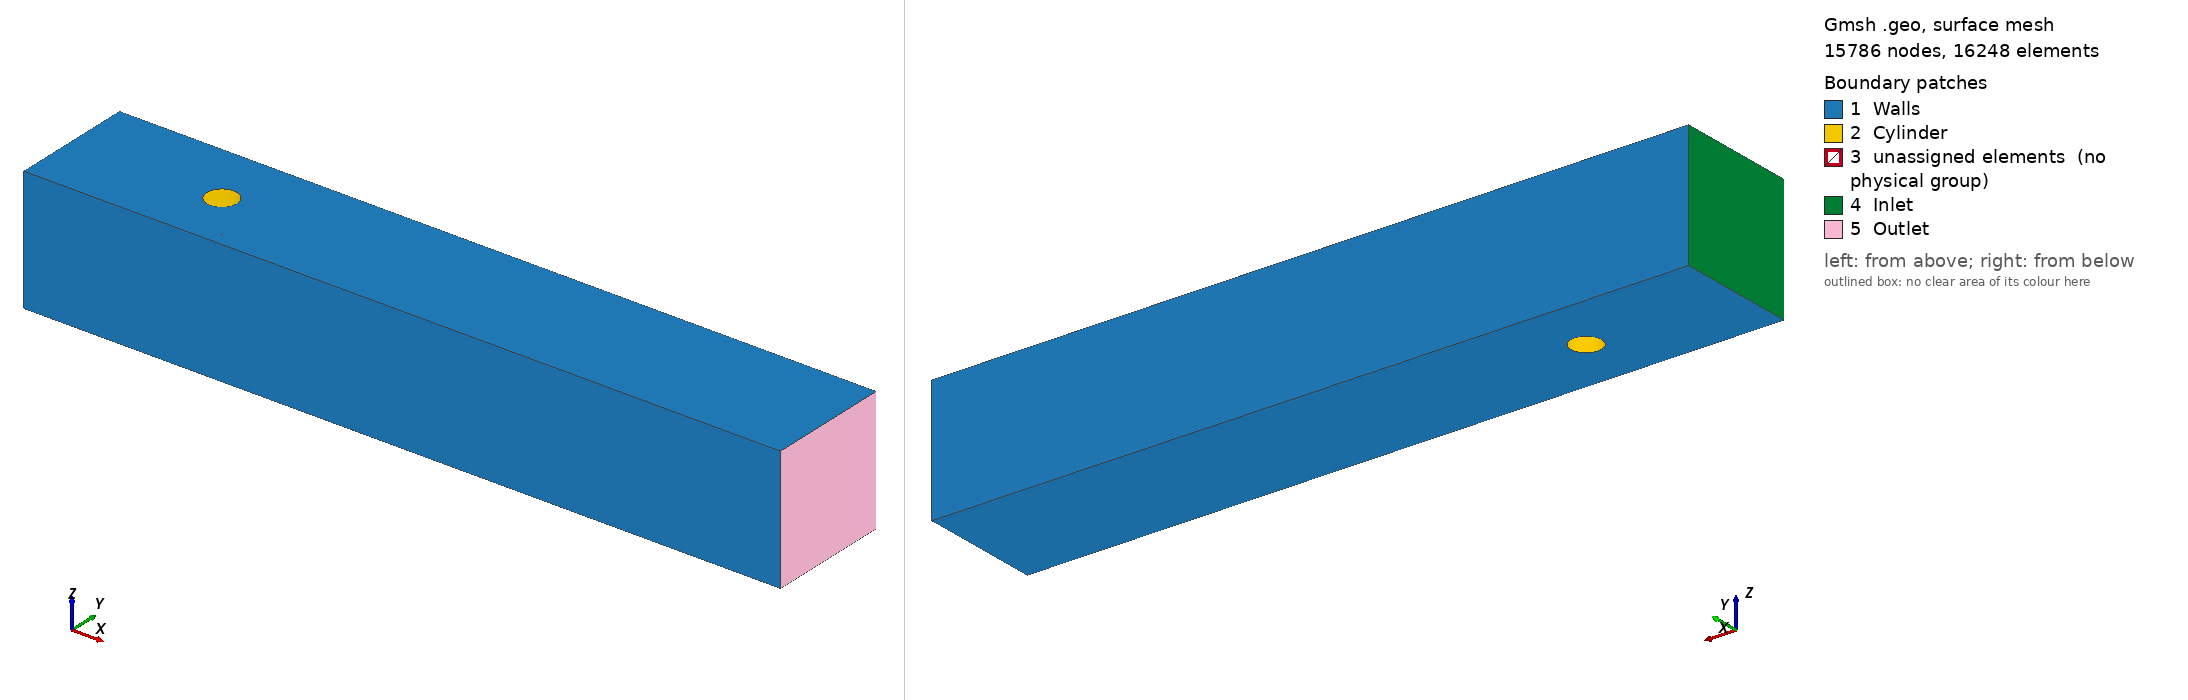

Gmsh geometry script, surface-meshed: 15786 nodes, 16248 surface elements. Boundary patches (legend numbers): 1 Walls, 2 Cylinder, 3 unassigned elements (no physical group), 4 Inlet, 5 Outlet. Left view from above one corner, right view from below the opposite corner. Legend entries are the model's physical surfaces; 'unassigned elements' are surfaces in no physical group. The drawing asked Gmsh for element sizes between 1% and 20% of the model's largest extent; the script's own settings can give other sizes.

=== cylinder_3d_benchmark.geo (drawn) ===
// ============================================================
// 3D Cylinder Flow - Fixed Topology V2 (X-Z Swapped)
// Status: FIXING Curve Loop Orientation
// ============================================================

// 1. Geometric Parameters
L = 2.5;  H = 0.41;  W = 0.41;
D = 0.1;  R = D/2.0;
Cz = 0.5; Cy = 0.2;
R_box = 0.12; 
lc = 0.1; 

// 2. Mesh Density
N_core = 20;   // Cylinder quadrant & Box side
N_rad = 15;    // Radial thickness
N_upstream = 30;
N_downstream = 60;
N_vert = 7;   // Vertical height
N_span = 12;   // 3D Extrusion

r_wall = 1.25;
r_wake = 1.03;

// ============================================================
// 3. Points (X and Z swapped)
// ============================================================
p_center = newp; Point(p_center) = {Cz, Cy, 0, lc};          // was {0, Cy, Cz}

// Cylinder (45 deg)
d45 = R * 0.70710678;
pc_sw = newp; Point(pc_sw) = {Cz-d45, Cy-d45, 0, lc};       // was {0, Cy-d45, Cz-d45}
pc_se = newp; Point(pc_se) = {Cz+d45, Cy-d45, 0, lc};       // was {0, Cy-d45, Cz+d45}
pc_ne = newp; Point(pc_ne) = {Cz+d45, Cy+d45, 0, lc};       // was {0, Cy+d45, Cz+d45}
pc_nw = newp; Point(pc_nw) = {Cz-d45, Cy+d45, 0, lc};       // was {0, Cy+d45, Cz-d45}

// Box
pb_sw = newp; Point(pb_sw) = {Cz-R_box, Cy-R_box, 0, lc};   // was {0, Cy-R_box, Cz-R_box}
pb_se = newp; Point(pb_se) = {Cz+R_box, Cy-R_box, 0, lc};   // was {0, Cy-R_box, Cz+R_box}
pb_ne = newp; Point(pb_ne) = {Cz+R_box, Cy+R_box, 0, lc};   // was {0, Cy+R_box, Cz+R_box}
pb_nw = newp; Point(pb_nw) = {Cz-R_box, Cy+R_box, 0, lc};   // was {0, Cy+R_box, Cz-R_box}

// Domain Outer Points
pd_sw = newp; Point(pd_sw) = {0, 0, 0, lc};                 // unchanged (0,0,0)
pd_se = newp; Point(pd_se) = {L, 0, 0, lc};                 // was {0,0,L}
pd_ne = newp; Point(pd_ne) = {L, H, 0, lc};                 // was {0,H,L}
pd_nw = newp; Point(pd_nw) = {0, H, 0, lc};                 // unchanged (0,H,0)

// Projection Points
// Bottom Wall
pp_b_w = newp; Point(pp_b_w) = {Cz-R_box, 0, 0, lc};        // was {0,0,Cz-R_box}
pp_b_e = newp; Point(pp_b_e) = {Cz+R_box, 0, 0, lc};        // was {0,0,Cz+R_box}
// Top Wall
pp_t_w = newp; Point(pp_t_w) = {Cz-R_box, H, 0, lc};        // was {0,H,Cz-R_box}
pp_t_e = newp; Point(pp_t_e) = {Cz+R_box, H, 0, lc};        // was {0,H,Cz+R_box}
// Inlet Plane
pp_w_b = newp; Point(pp_w_b) = {0, Cy-R_box, 0, lc};        // was {0,Cy-R_box,0}
pp_w_t = newp; Point(pp_w_t) = {0, Cy+R_box, 0, lc};        // was {0,Cy+R_box,0}
// Outlet Plane
pp_e_b = newp; Point(pp_e_b) = {L, Cy-R_box, 0, lc};        // was {0,Cy-R_box,L}
pp_e_t = newp; Point(pp_e_t) = {L, Cy+R_box, 0, lc};        // was {0,Cy+R_box,L}

// ============================================================
// 4. Lines (Definitions with Directions) - unchanged
// ============================================================

// --- Cylinder ---
c_bot = newl; Circle(c_bot) = {pc_sw, p_center, pc_se}; // Left->Right
c_rig = newl; Circle(c_rig) = {pc_se, p_center, pc_ne}; // Bot->Top
c_top = newl; Circle(c_top) = {pc_ne, p_center, pc_nw}; // Right->Left
c_lef = newl; Circle(c_lef) = {pc_nw, p_center, pc_sw}; // Top->Bot

// --- Box ---
b_bot = newl; Line(b_bot) = {pb_sw, pb_se}; // L->R
b_rig = newl; Line(b_rig) = {pb_se, pb_ne}; // B->T
b_top = newl; Line(b_top) = {pb_ne, pb_nw}; // R->L
b_lef = newl; Line(b_lef) = {pb_nw, pb_sw}; // T->B

// --- Spokes ---
s_sw = newl; Line(s_sw) = {pc_sw, pb_sw};
s_se = newl; Line(s_se) = {pc_se, pb_se};
s_ne = newl; Line(s_ne) = {pc_ne, pb_ne};
s_nw = newl; Line(s_nw) = {pc_nw, pb_nw};

// --- Outer Connectors ---
// Bottom
l_b_1 = newl; Line(l_b_1) = {pd_sw, pp_b_w};
l_b_2 = newl; Line(l_b_2) = {pp_b_w, pp_b_e};
l_b_3 = newl; Line(l_b_3) = {pp_b_e, pd_se};
v_b_1 = newl; Line(v_b_1) = {pp_b_w, pb_sw};
v_b_2 = newl; Line(v_b_2) = {pp_b_e, pb_se};

// Top
l_t_1 = newl; Line(l_t_1) = {pd_nw, pp_t_w};
l_t_2 = newl; Line(l_t_2) = {pp_t_w, pp_t_e};
l_t_3 = newl; Line(l_t_3) = {pp_t_e, pd_ne};
v_t_1 = newl; Line(v_t_1) = {pb_nw, pp_t_w};
v_t_2 = newl; Line(v_t_2) = {pb_ne, pp_t_e};

// Left (Inlet)
v_in_b = newl; Line(v_in_b) = {pd_sw, pp_w_b};
v_in_m = newl; Line(v_in_m) = {pp_w_b, pp_w_t};
v_in_t = newl; Line(v_in_t) = {pp_w_t, pd_nw};
h_in_b = newl; Line(h_in_b) = {pp_w_b, pb_sw};
h_in_t = newl; Line(h_in_t) = {pp_w_t, pb_nw};

// Right (Outlet)
v_out_b = newl; Line(v_out_b) = {pd_se, pp_e_b};
v_out_m = newl; Line(v_out_m) = {pp_e_b, pp_e_t};
v_out_t = newl; Line(v_out_t) = {pp_e_t, pd_ne};
h_out_b = newl; Line(h_out_b) = {pb_se, pp_e_b};
h_out_t = newl; Line(h_out_t) = {pb_ne, pp_e_t};

// ============================================================
// 5. Transfinite (Matching)
// ============================================================
Transfinite Curve {c_bot, c_rig, c_top, c_lef} = N_core;
Transfinite Curve {b_bot, b_rig, b_top, b_lef} = N_core;
Transfinite Curve {l_b_2, l_t_2} = N_core; 
Transfinite Curve {v_in_m, v_out_m} = N_core; 

Transfinite Curve {s_sw, s_se, s_ne, s_nw} = N_rad Using Progression r_wall;

Transfinite Curve {l_b_1, l_t_1, h_in_b, h_in_t} = N_upstream;
Transfinite Curve {l_b_3, l_t_3, h_out_b, h_out_t} = N_downstream Using Progression r_wake;

Transfinite Curve {v_in_b, v_b_1, v_b_2, v_out_b} = N_vert;
Transfinite Curve {v_in_t, v_t_1, v_t_2, v_out_t} = N_vert;

// ============================================================
// 6. Surface Loops (Fixed Orientation) - unchanged
// ============================================================

// --- Inner 4 ---
ll_o1 = newll; Curve Loop(ll_o1) = {c_bot, s_se, -b_bot, -s_sw};
s_o1 = news; Plane Surface(s_o1) = {ll_o1};
Transfinite Surface {s_o1} = {pc_sw, pc_se, pb_se, pb_sw};

ll_o2 = newll; Curve Loop(ll_o2) = {c_rig, s_ne, -b_rig, -s_se};
s_o2 = news; Plane Surface(s_o2) = {ll_o2};
Transfinite Surface {s_o2} = {pc_se, pc_ne, pb_ne, pb_se};

ll_o3 = newll; Curve Loop(ll_o3) = {c_top, s_nw, -b_top, -s_ne};
s_o3 = news; Plane Surface(s_o3) = {ll_o3};
Transfinite Surface {s_o3} = {pc_ne, pc_nw, pb_nw, pb_ne};

ll_o4 = newll; Curve Loop(ll_o4) = {c_lef, s_sw, -b_lef, -s_nw};
s_o4 = news; Plane Surface(s_o4) = {ll_o4};
Transfinite Surface {s_o4} = {pc_nw, pc_sw, pb_sw, pb_nw};

// --- Outer 8 Blocks (Strict CCW) ---

// 5. Bottom Center
ll_bc = newll; Curve Loop(ll_bc) = {l_b_2, v_b_2, -b_bot, -v_b_1};
s_bc = news; Plane Surface(s_bc) = {ll_bc};
Transfinite Surface {s_bc} = {pp_b_w, pp_b_e, pb_se, pb_sw};

// 6. Top Center
ll_tc = newll; Curve Loop(ll_tc) = {-b_top, v_t_2, -l_t_2, -v_t_1};
s_tc = news; Plane Surface(s_tc) = {ll_tc};
Transfinite Surface {s_tc} = {pb_nw, pb_ne, pp_t_e, pp_t_w};

// 7. Left Center
ll_lc = newll; Curve Loop(ll_lc) = {h_in_b, -b_lef, -h_in_t, -v_in_m};
s_lc = news; Plane Surface(s_lc) = {ll_lc};
Transfinite Surface {s_lc} = {pp_w_b, pb_sw, pb_nw, pp_w_t};

// 8. Right Center
ll_rc = newll; Curve Loop(ll_rc) = {h_out_b, v_out_m, -h_out_t, -b_rig};
s_rc = news; Plane Surface(s_rc) = {ll_rc};
Transfinite Surface {s_rc} = {pb_se, pp_e_b, pp_e_t, pb_ne};

// 9. Bottom Left
ll_bl = newll; Curve Loop(ll_bl) = {l_b_1, v_b_1, -h_in_b, -v_in_b};
s_bl = news; Plane Surface(s_bl) = {ll_bl};
Transfinite Surface {s_bl} = {pd_sw, pp_b_w, pb_sw, pp_w_b};

// 10. Bottom Right
ll_br = newll; Curve Loop(ll_br) = {l_b_3, v_out_b, -h_out_b, -v_b_2};
s_br = news; Plane Surface(s_br) = {ll_br};
Transfinite Surface {s_br} = {pp_b_e, pd_se, pp_e_b, pb_se};

// 11. Top Left
ll_tl = newll; Curve Loop(ll_tl) = {h_in_t, v_t_1, -l_t_1, -v_in_t};
s_tl = news; Plane Surface(s_tl) = {ll_tl};
Transfinite Surface {s_tl} = {pp_w_t, pb_nw, pp_t_w, pd_nw};

// 12. Top Right
ll_tr = newll; Curve Loop(ll_tr) = {h_out_t, v_out_t, -l_t_3, -v_t_2};
s_tr = news; Plane Surface(s_tr) = {ll_tr};
Transfinite Surface {s_tr} = {pb_ne, pp_e_t, pd_ne, pp_t_e};

Recombine Surface "*";

// ============================================================
// 7. 3D Extrusion (now along Z direction)
// ============================================================
surface_list[] = {s_o1, s_o2, s_o3, s_o4, s_bc, s_tc, s_lc, s_rc, s_bl, s_br, s_tl, s_tr};
vol[] = Extrude {0, 0, W} {   // was {W, 0, 0}
  Surface{surface_list[]};
  Layers{N_span};
  Recombine;
};

// ============================================================
// 8. Physical Groups (BoundingBox updated for swapped axes)
// ============================================================
eps = 1e-4;

// Inlet: x=0 plane (was z=0)
Physical Surface("Inlet", 1) = Surface In BoundingBox {-eps, -eps, -eps, eps, H+eps, W+eps};

// Outlet: x=L plane (was z=L)
Physical Surface("Outlet", 2) = Surface In BoundingBox {L-eps, -eps, -eps, L+eps, H+eps, W+eps};

// Walls: now y=0, y=H, z=0, z=W
Physical Surface("Walls", 3) = {
  Surface In BoundingBox {-eps, -eps, -eps, L+eps, eps, W+eps},   // y=0
  Surface In BoundingBox {-eps, H-eps, -eps, L+eps, H+eps, W+eps}, // y=H
  Surface In BoundingBox {-eps, -eps, -eps, L+eps, H+eps, eps},    // z=0
  Surface In BoundingBox {-eps, -eps, W-eps, L+eps, H+eps, W+eps}  // z=W
};

// Cylinder: axis along z (x ranges around Cz, y around Cy, z full)
Physical Surface("Cylinder", 4) = Surface In BoundingBox {Cz-R-eps, Cy-R-eps, -eps, Cz+R+eps, Cy+R+eps, W+eps};

// Fluid volume
Physical Volume("Fluid", 10) = Volume In BoundingBox {-eps, -eps, -eps, L+eps, H+eps, W+eps};

Printf("Mesh Generation Complete. No missing blocks.");
